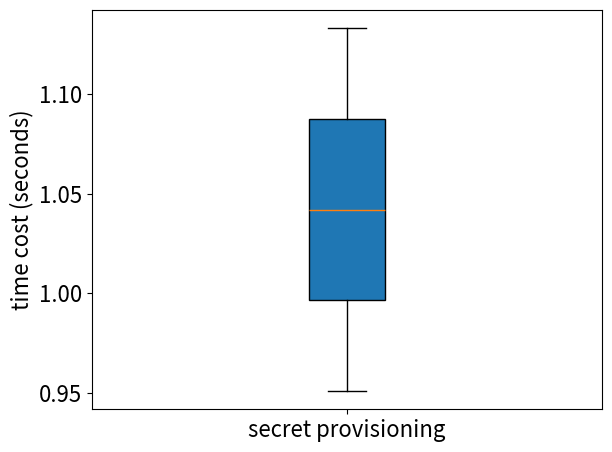

Source code (Python):
import matplotlib.pyplot as plt
import matplotlib
import numpy as np

matplotlib.rcParams['font.size'] = 16

labels = ['secret provisioning']

secret_prov_time = [1.133, 0.951]

fig, ax = plt.subplots()

bplot1 = ax.boxplot(secret_prov_time,
                     vert=True,  # vertical box alignment
                     patch_artist=True,  # fill with color
                     labels=labels)  # will be used to label x-ticks

ax.set_ylabel('time cost (seconds)')
fig.tight_layout()

plt.show()